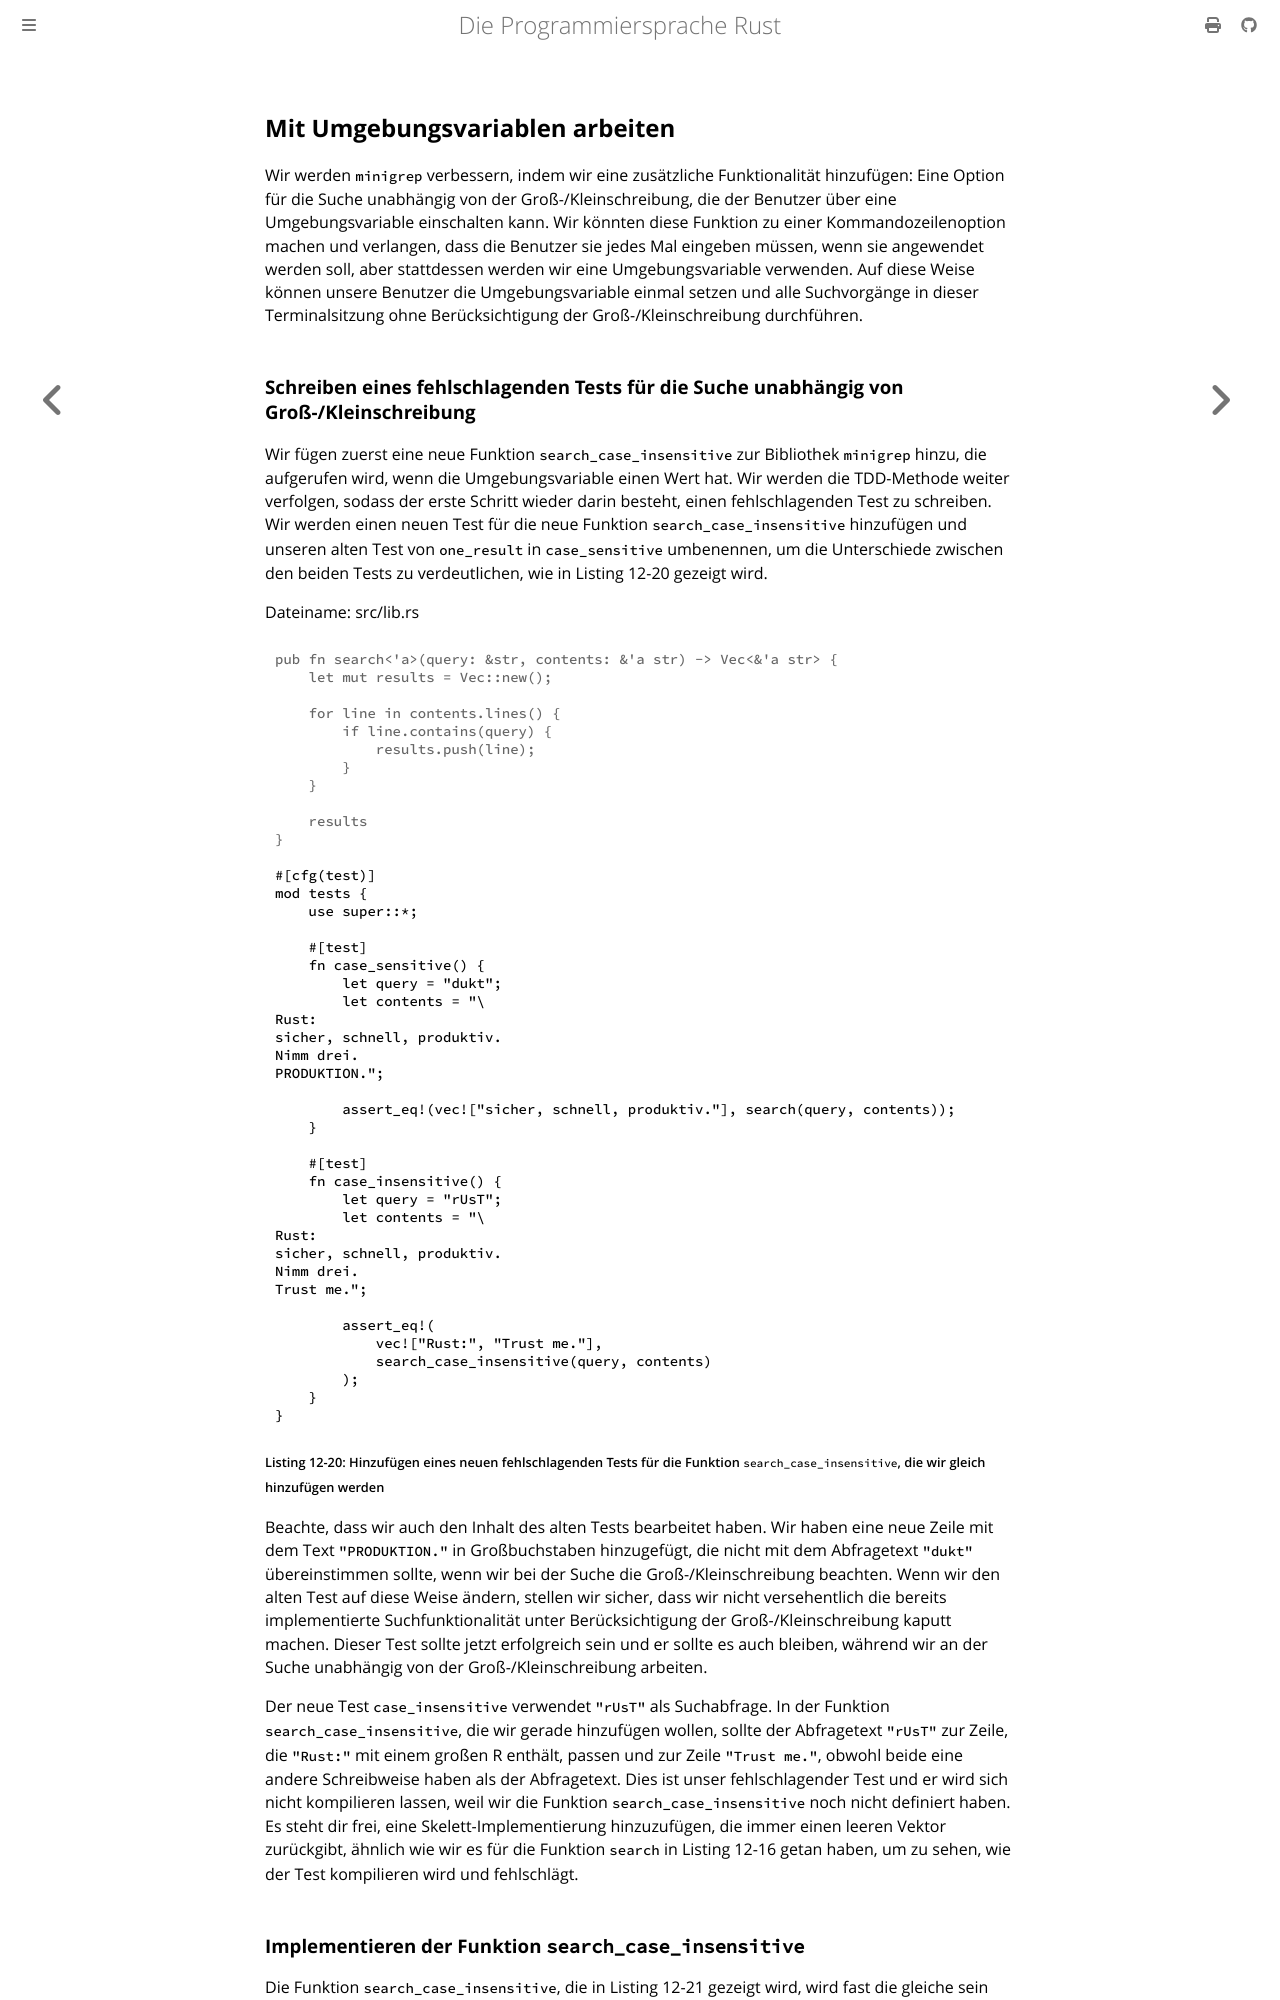

repository: rust-lang-de/rustbook-de · page: ch12-05-working-with-environment-variables.html · generator: mdbook

## Mit Umgebungsvariablen arbeiten

Wir werden `minigrep` verbessern, indem wir eine zusätzliche Funktionalität
hinzufügen: Eine Option für die Suche unabhängig von der Groß-/Kleinschreibung,
die der Benutzer über eine Umgebungsvariable einschalten kann. Wir könnten
diese Funktion zu einer Kommandozeilenoption machen und verlangen, dass die
Benutzer sie jedes Mal eingeben müssen, wenn sie angewendet werden soll, aber
stattdessen werden wir eine Umgebungsvariable verwenden. Auf diese Weise können
unsere Benutzer die Umgebungsvariable einmal setzen und alle Suchvorgänge in
dieser Terminalsitzung ohne Berücksichtigung der Groß-/Kleinschreibung
durchführen.
